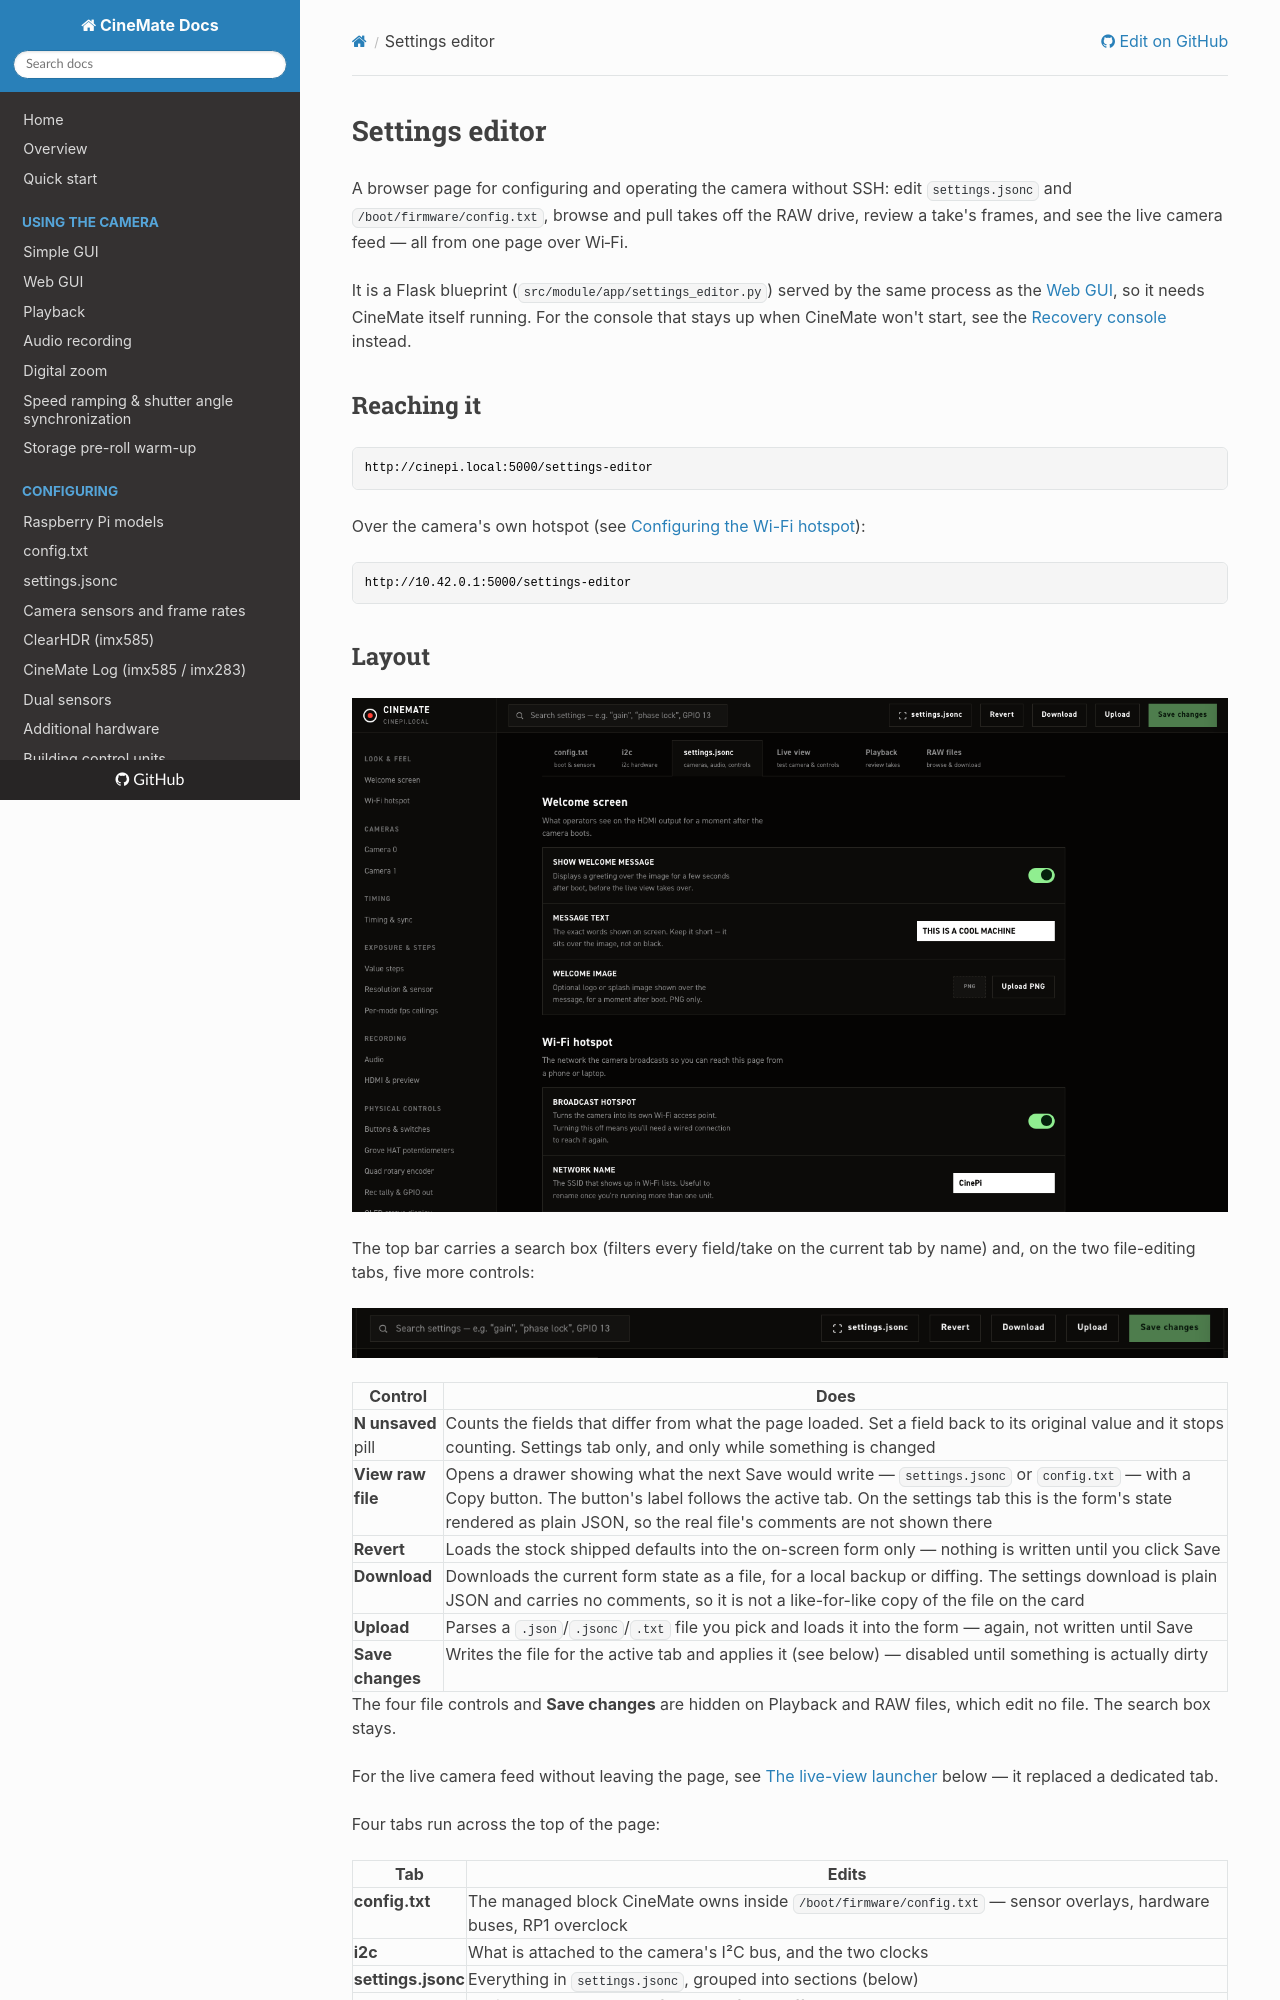

repository: Tiramisioux/cinemate · page: settings-editor/index.html · generator: mkdocs

# Settings editor

A browser page for configuring and operating the camera without SSH: edit `settings.jsonc` and `/boot/firmware/config.txt`, browse and pull takes off the RAW drive, review a take's frames, and see the live camera feed — all from one page over Wi‑Fi.

It is a Flask blueprint (`src/module/app/settings_editor.py`) served by the same process as the [Web GUI](web-gui.md), so it needs CineMate itself running. For the console that stays up when CineMate won't start, see the [Recovery console](recovery-console.md) instead.

## Reaching it

```
http://cinepi.local:5000/settings-editor
```

Over the camera's own hotspot (see [Configuring the Wi-Fi hotspot](hotspot-logic.md)):

```
http://10.42.0.1:5000/settings-editor
```

## Layout

![The CineMate settings editor](images/gui-overview.png)

The top bar carries a search box (filters every field/take on the current tab by name) and, on the two file-editing tabs, five more controls:

![The settings editor top bar](images/gui-topbar.png)

| Control | Does |
|---|---|
| **N unsaved** pill | Counts the fields that differ from what the page loaded. Set a field back to its original value and it stops counting. Settings tab only, and only while something is changed |
| **View raw file** | Opens a drawer showing what the next Save would write — `settings.jsonc` or `config.txt` — with a Copy button. The button's label follows the active tab. On the settings tab this is the form's state rendered as plain JSON, so the real file's comments are not shown there |
| **Revert** | Loads the stock shipped defaults into the on-screen form only — nothing is written until you click Save |
| **Download** | Downloads the current form state as a file, for a local backup or diffing. The settings download is plain JSON and carries no comments, so it is not a like-for-like copy of the file on the card |
| **Upload** | Parses a `.json`/`.jsonc`/`.txt` file you pick and loads it into the form — again, not written until Save |
| **Save changes** | Writes the file for the active tab and applies it (see below) — disabled until something is actually dirty |

The four file controls and **Save changes** are hidden on Playback and RAW files, which edit no file. The search box stays.

For the live camera feed without leaving the page, see [The live-view launcher](#the-live-view-launcher) below — it replaced a dedicated tab.

Four tabs run across the top of the page:

| Tab | Edits |
|---|---|
| **config.txt** | The managed block CineMate owns inside `/boot/firmware/config.txt` — sensor overlays, hardware buses, RP1 overclock |
| **i2c** | What is attached to the camera's I²C bus, and the two clocks |
| **settings.jsonc** | Everything in `settings.jsonc`, grouped into sections (below) |
| **Playback** | Reviews a recorded take frame-by-frame off the card |
| **RAW files** | Browse, download, delete and format the mounted RAW storage |
